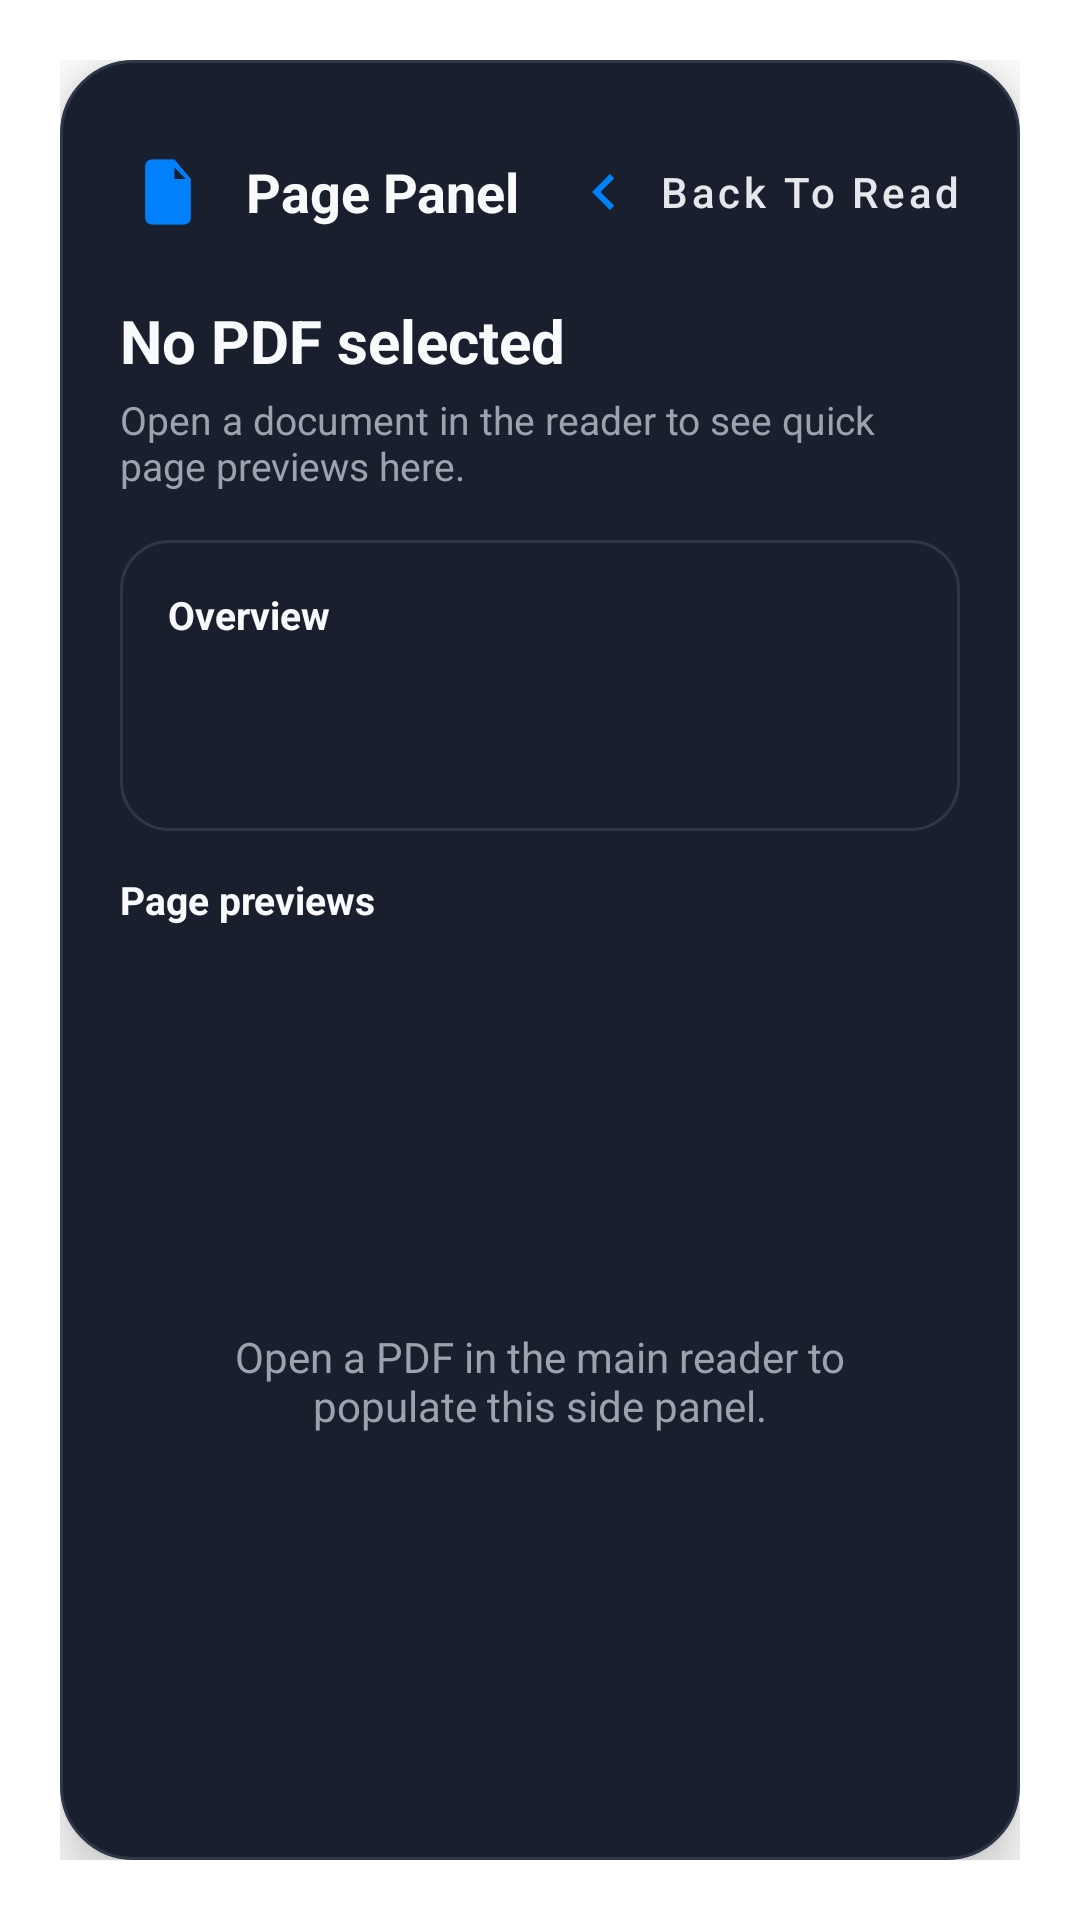

This screen was rendered from an Android layout file. Write that file and the resources it references.
<!-- AndroidManifest.xml: activity theme Theme.OrgistaOpenPdf.SidePanel -->
<!-- res/layout/activity_side_panel.xml -->
<?xml version="1.0" encoding="utf-8"?>
<FrameLayout xmlns:android="http://schemas.android.com/apk/res/android"
    xmlns:app="http://schemas.android.com/apk/res-auto"
    android:layout_width="match_parent"
    android:layout_height="match_parent"
    android:background="@android:color/transparent"
    android:padding="20dp">

    <LinearLayout
        android:layout_width="match_parent"
        android:layout_height="match_parent"
        android:background="@drawable/side_panel_card_bg"
        android:orientation="vertical"
        android:elevation="10dp"
        android:padding="20dp">

        <LinearLayout
            android:layout_width="match_parent"
            android:layout_height="wrap_content"
            android:gravity="center_vertical"
            android:orientation="horizontal">

            <ImageView
                android:layout_width="32dp"
                android:layout_height="32dp"
                android:contentDescription="@null"
                android:padding="3dp"
                android:src="@drawable/ic_file_text"
                app:tint="@color/accentBlue" />

            <TextView
                android:layout_width="wrap_content"
                android:layout_height="wrap_content"
                android:layout_marginStart="10dp"
                android:text="@string/side_panel_title"
                android:textColor="@color/titleText"
                android:textSize="18sp"
                android:textStyle="bold" />

            <View
                android:layout_width="0dp"
                android:layout_height="1dp"
                android:layout_weight="1" />

            <com.google.android.material.button.MaterialButton
                android:id="@+id/backToReaderButton"
                style="@style/Widget.OrgistaOpenPdf.ReaderChip"
                android:layout_width="wrap_content"
                android:layout_height="wrap_content"
                android:text="@string/back_to_reader"
                app:icon="@drawable/ic_chevron_left"
                app:iconGravity="textStart"
                app:iconPadding="6dp" />
        </LinearLayout>

        <TextView
            android:id="@+id/sidePanelDocumentName"
            android:layout_width="match_parent"
            android:layout_height="wrap_content"
            android:layout_marginTop="12dp"
            android:text="@string/no_document_loaded"
            android:textColor="@color/titleText"
            android:textSize="20sp"
            android:textStyle="bold" />

        <TextView
            android:id="@+id/sidePanelCaption"
            android:layout_width="match_parent"
            android:layout_height="wrap_content"
            android:layout_marginTop="4dp"
            android:text="@string/side_panel_caption"
            android:textColor="@color/bodyText"
            android:textSize="13sp" />

        <LinearLayout
            android:layout_width="match_parent"
            android:layout_height="wrap_content"
            android:layout_marginTop="16dp"
            android:background="@drawable/control_surface_bg"
            android:orientation="vertical"
            android:padding="16dp">

            <TextView
                android:layout_width="wrap_content"
                android:layout_height="wrap_content"
                android:text="@string/document_stats_heading"
                android:textColor="@color/titleText"
                android:textSize="13sp"
                android:textStyle="bold" />

            <TextView
                android:id="@+id/sidePanelPageCount"
                android:layout_width="match_parent"
                android:layout_height="wrap_content"
                android:layout_marginTop="8dp"
                android:textColor="@color/bodyText"
                android:textSize="13sp" />

            <TextView
                android:id="@+id/sidePanelCurrentPage"
                android:layout_width="match_parent"
                android:layout_height="wrap_content"
                android:layout_marginTop="4dp"
                android:textColor="@color/bodyText"
                android:textSize="13sp" />
        </LinearLayout>

        <LinearLayout
            android:layout_width="match_parent"
            android:layout_height="wrap_content"
            android:layout_marginTop="14dp"
            android:gravity="center_vertical"
            android:orientation="horizontal">

            <TextView
                android:layout_width="0dp"
                android:layout_height="wrap_content"
                android:layout_weight="1"
                android:text="@string/thumbnail_heading"
                android:textColor="@color/titleText"
                android:textSize="13sp"
                android:textStyle="bold" />
        </LinearLayout>

        <FrameLayout
            android:layout_width="match_parent"
            android:layout_height="0dp"
            android:layout_marginTop="12dp"
            android:layout_weight="1">

            <ScrollView
                android:layout_width="match_parent"
                android:layout_height="match_parent"
                android:clipToPadding="false"
                android:fillViewport="true">

                <LinearLayout
                    android:id="@+id/thumbnailContainer"
                    android:layout_width="match_parent"
                    android:layout_height="wrap_content"
                    android:orientation="vertical"
                    android:paddingBottom="12dp" />
            </ScrollView>

            <TextView
                android:id="@+id/sidePanelEmptyState"
                android:layout_width="match_parent"
                android:layout_height="wrap_content"
                android:layout_gravity="center"
                android:gravity="center"
                android:paddingLeft="16dp"
                android:paddingRight="16dp"
                android:text="@string/thumbnails_empty"
                android:textColor="@color/bodyText"
                android:textSize="14sp" />

            <LinearLayout
                android:id="@+id/sidePanelLoadingSkeleton"
                android:layout_width="match_parent"
                android:layout_height="match_parent"
                android:background="@drawable/side_panel_loading_bg"
                android:orientation="vertical"
                android:padding="8dp"
                android:visibility="gone">

                <LinearLayout
                    android:layout_width="match_parent"
                    android:layout_height="wrap_content"
                    android:gravity="center_vertical"
                    android:orientation="horizontal">

                    <View
                        android:layout_width="42dp"
                        android:layout_height="42dp"
                        android:background="@drawable/skeleton_circle" />

                    <LinearLayout
                        android:layout_width="0dp"
                        android:layout_height="wrap_content"
                        android:layout_marginStart="12dp"
                        android:layout_weight="1"
                        android:orientation="vertical">

                        <View
                            android:layout_width="120dp"
                            android:layout_height="14dp"
                            android:background="@drawable/skeleton_rounded_pill" />

                        <View
                            android:layout_width="80dp"
                            android:layout_height="12dp"
                            android:layout_marginTop="8dp"
                            android:background="@drawable/skeleton_rounded_pill" />
                    </LinearLayout>
                </LinearLayout>

                <View
                    android:layout_width="match_parent"
                    android:layout_height="84dp"
                    android:layout_marginTop="18dp"
                    android:background="@drawable/skeleton_panel_block" />

                <View
                    android:layout_width="match_parent"
                    android:layout_height="84dp"
                    android:layout_marginTop="12dp"
                    android:background="@drawable/skeleton_panel_block" />

                <View
                    android:layout_width="match_parent"
                    android:layout_height="84dp"
                    android:layout_marginTop="12dp"
                    android:background="@drawable/skeleton_panel_block" />
            </LinearLayout>
        </FrameLayout>
    </LinearLayout>
</FrameLayout>
<!-- resources referenced by this layout -->
<resources>
  <color name="accentBlue">#0081FB</color>
  <color name="bodyText">#9CA3AF</color>
  <color name="titleText">#F9FAFB</color>
  <!-- drawable control_surface_bg (drawable) -->
  <?xml version="1.0" encoding="utf-8"?>
  <shape xmlns:android="http://schemas.android.com/apk/res/android" android:shape="rectangle">
      <solid android:color="@color/glassFill" />
      <stroke
          android:width="1dp"
          android:color="@color/glassStroke" />
      <corners android:radius="16dp" />
  </shape>
  <!-- drawable ic_chevron_left (drawable) -->
  <?xml version="1.0" encoding="utf-8"?>
  <vector xmlns:android="http://schemas.android.com/apk/res/android"
      android:width="24dp"
      android:height="24dp"
      android:viewportWidth="24"
      android:viewportHeight="24">
      <path
          android:fillColor="@android:color/white"
          android:pathData="M15.41,7.41 14,6l-6,6 6,6 1.41,-1.41L10.83,12l4.58,-4.59z" />
  </vector>
  <!-- drawable side_panel_card_bg (drawable) -->
  <?xml version="1.0" encoding="utf-8"?>
  <shape xmlns:android="http://schemas.android.com/apk/res/android" android:shape="rectangle">
      <solid android:color="@color/panelSurface" />
      <stroke
          android:width="1dp"
          android:color="@color/glassStroke" />
      <corners android:radius="24dp" />
  </shape>
  <!-- drawable side_panel_loading_bg (drawable) -->
  <?xml version="1.0" encoding="utf-8"?>
  <shape xmlns:android="http://schemas.android.com/apk/res/android" android:shape="rectangle">
      <solid android:color="#F7FBFF" />
      <corners android:radius="24dp" />
  </shape>
  <!-- drawable skeleton_circle (drawable) -->
  <?xml version="1.0" encoding="utf-8"?>
  <shape xmlns:android="http://schemas.android.com/apk/res/android" android:shape="oval">
      <solid android:color="@color/skeletonShade" />
  </shape>
  <!-- drawable skeleton_panel_block (drawable) -->
  <?xml version="1.0" encoding="utf-8"?>
  <shape xmlns:android="http://schemas.android.com/apk/res/android" android:shape="rectangle">
      <solid android:color="@color/skeletonBase" />
      <corners android:radius="20dp" />
  </shape>
  <!-- drawable skeleton_rounded_pill (drawable) -->
  <?xml version="1.0" encoding="utf-8"?>
  <shape xmlns:android="http://schemas.android.com/apk/res/android" android:shape="rectangle">
      <solid android:color="@color/skeletonShade" />
      <corners android:radius="999dp" />
  </shape>
  <string name="back_to_reader">Back To Reader</string>
  <string name="document_stats_heading">Overview</string>
  <string name="no_document_loaded">No PDF selected</string>
  <string name="side_panel_caption">Open a document in the reader to see quick page previews here.</string>
  <string name="side_panel_title">Page Panel</string>
  <string name="thumbnail_heading">Page previews</string>
  <string name="thumbnails_empty">Open a PDF in the main reader to populate this side panel.</string>
  <color name="glassFill">#1A1F2E</color>
  <color name="glassStroke">#2D3748</color>
  <color name="panelSurface">#1A1F2E</color>
  <color name="skeletonShade">#2D3748</color>
  <color name="skeletonBase">#243042</color>
  <color name="panelText">#E5E7EB</color>
  <color name="chipFill">#2D3748</color>
  <color name="accentBlueDark">#0066CC</color>
  <color name="buttonOnPrimary">#FFFFFFFF</color>
  <color name="accentBlueSoft">#172554</color>
  <color name="stageBottom">#0E1116</color>
  <!-- drawable window_stage_bg (drawable) -->
  <?xml version="1.0" encoding="utf-8"?>
  <shape xmlns:android="http://schemas.android.com/apk/res/android" android:shape="rectangle">
      <solid android:color="@color/stageTop" />
  </shape>
  <color name="stageTop">#0E1116</color>
</resources>
